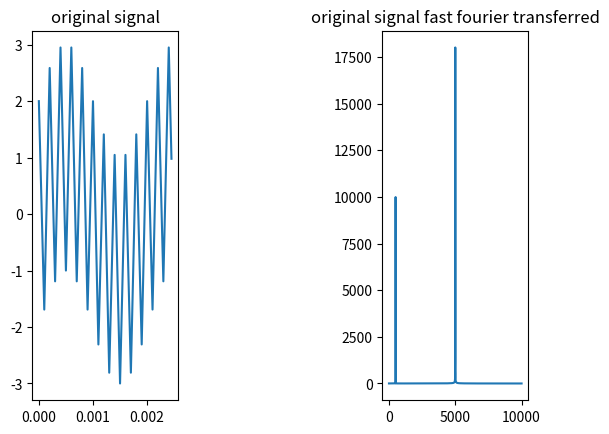

This figure's Python source:

# written by zhaoliyuan
# Fourier Analysis

import numpy as np
from scipy.fftpack import fft, ifft
import matplotlib.pyplot as plt


class fourier:

    def __init__(self, defaultSignal):
        self.signal = defaultSignal

    def fastFourier (self):
        signal = self.signal
        # fast fourier analysis
        out = fft(signal)
        # get real part
        outReal = out.real
        # get imaginary part
        outImag = out.imag
        
        # get alll energy and frequency of different signals
        yf = abs(out)
        xf = np.arange(len(y))
        
        yf1 = yf[range(len(x)//2)]
        xf1 = xf[range(len(x)//2)]
        
        # plot
        plt.subplot(131)
        plt.plot(x[0:50],y[0:50])
        plt.title('original signal')
        
#        plt.subplot(132)
#        plt.plot(xf,yf)
#        plt.title('original signal fast fourier transferred')

        plt.subplot(133)
        plt.plot(xf1,yf1)
        plt.title('original signal fast fourier transferred')

        plt.show()


if __name__ == '__main__':
    # linespace(start, end, frequency)
    # frequency should be no less than 2 times of signal's frequency
    x = np.linspace(0,1,20000)
    f1 = 500
    f2 = 5000
    y = np.sin((2*np.pi)*x*f1) + 2*np.cos((2*np.pi)*x*f2)
    defaultSignal = y
    fourier = fourier(defaultSignal)
    fourier.fastFourier()
